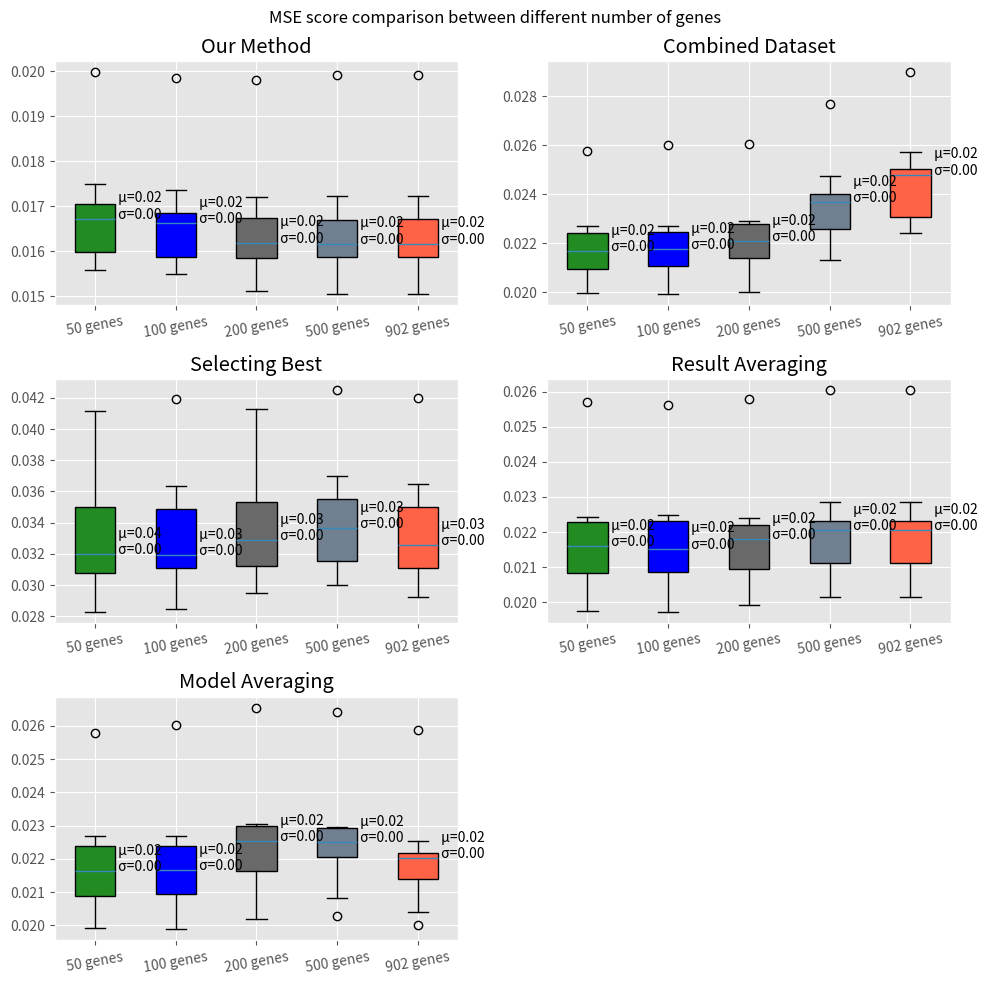

Write Python code to recreate this figure.
our_method_mse=[[0.01685441424319281, 0.01748988513027213, 0.01650102702971709, 0.015791359572343986, 0.01579902882046372, 0.01683885233961737, 0.019975524769742823, 0.01558009862265298, 0.0166147649474145, 0.01710419387825864], [0.016701245632840547, 0.01736326471526501, 0.016403772142775445, 0.01568901251546499, 0.01566388050929138, 0.016729489439031298, 0.019840258639983593, 0.015499276197908609, 0.016541802285447448, 0.01687781351184435], [0.016258294731482718, 0.01720201564398495, 0.01612734432568215, 0.01567466632067685, 0.015757524891089104, 0.016125495308643777, 0.019804977439546755, 0.015110732038099435, 0.016470749629852267, 0.016821387931666317], [0.016113021032448237, 0.017218622375291856, 0.015850675723755637, 0.015589009553318964, 0.015948931118039994, 0.016247866177766097, 0.01990726997793223, 0.015052029011962887, 0.016227237764830964, 0.016855837493651514], [0.016114503136833214, 0.017220142853837873, 0.0158504652298073, 0.015590094878150704, 0.01595141989276142, 0.016247596474154455, 0.01990974937660202, 0.015052036337376094, 0.01622700916266278, 0.01685823100679735]]



combined_dataset_mse=[[0.02271657940528768, 0.021167975533775543, 0.02247635991701177, 0.01994813796258102, 0.021537083640579355, 0.02087836273681427, 0.02577850759689773, 0.022227817726949727, 0.020886132305844844, 0.021784149841337662], [0.022718741559141113, 0.02102490682982284, 0.02250028355440854, 0.019927101084441422, 0.02176926394012115, 0.020925722979824365, 0.026016525311514736, 0.022383170429618952, 0.021176759586742196, 0.02171237126110202], [0.022923376797692248, 0.021374798199666523, 0.022822876735261316, 0.020021522609550122, 0.0222173684849429, 0.02045142954201062, 0.02605377884445633, 0.022683065995456376, 0.021404554222334886, 0.021952560745983528], [0.02475638089018988, 0.02292240927934431, 0.02380502824338928, 0.0213016848579779, 0.023961098143272054, 0.021559396869407044, 0.027701170016533844, 0.024042907668753565, 0.02244613105226809, 0.023530674723310975], [0.024914191425371754, 0.023140510117438295, 0.024747929214929285, 0.022422135845515372, 0.02485106371226314, 0.022745077261333922, 0.02897883026137863, 0.02570846311956942, 0.023053044580036923, 0.025092833264804514]]


selected_best_mse=[[0.03633743607779666, 0.03218291207455595, 0.033610055950580774, 0.028307817492107205, 0.03132763686013742, 0.03063207029477569, 0.04116965428897933, 0.03544629343397673, 0.03013002191806128, 0.03174373412125277], [0.03631976884373057, 0.031937990161352854, 0.03356143908767946, 0.028447709336032013, 0.031642144455628934, 0.0308965797565669, 0.04194197053970635, 0.035326400934206824, 0.030305790669297936, 0.03187087553800672], [0.03669245171659205, 0.032877466800004605, 0.03366946530472828, 0.029483486701000292, 0.03260140968715373, 0.03074569101219942, 0.04128377414228301, 0.0358720388483049, 0.030772606735022096, 0.03291604536274683], [0.036970330654888243, 0.0342061846075466, 0.03429089874626724, 0.029982750709230014, 0.033122726354140326, 0.030870373023935475, 0.04249935066609248, 0.035945284211982294, 0.031151233948471926, 0.03268955072831087], [0.03647582991631027, 0.032724101189636555, 0.03347518461929723, 0.02924417131189123, 0.032420135446542424, 0.0304695213015331, 0.04201926905951342, 0.03548386562135028, 0.03074162916664402, 0.03210671808535785]]



weighted_average_mse=[[0.02242828184085539, 0.020830723431829335, 0.02234144658521321, 0.019751104634057902, 0.021478919227437682, 0.020697807200367242, 0.025714525848739987, 0.022170417388858506, 0.020862578909503243, 0.021704188074933354], [0.02248491908395964, 0.02081061519706618, 0.02226829992644736, 0.019729308980812602, 0.021482350294376836, 0.020536325511467036, 0.025614668670054228, 0.022310869908373842, 0.020994183718781024, 0.021564798201671197], [0.022386166279056843, 0.02095406287814839, 0.022123087199935255, 0.019906703665632595, 0.02175354779835834, 0.019918673937616246, 0.025793884904575508, 0.02223059326525237, 0.020951572590604567, 0.021848444259431353], [0.022850145724691594, 0.0213709800799225, 0.02202732778294822, 0.020263806425538818, 0.022070636300433537, 0.020143903112568265, 0.026049893293755517, 0.02226617201946444, 0.02103508234503945, 0.022336887500652148], [0.02285466383764755, 0.021375497601479946, 0.022028827762953004, 0.020266974371129565, 0.02207337137304612, 0.020144157793510028, 0.02605365474951158, 0.02226875631365293, 0.02103690047085921, 0.022341383148270527]]


model_average_mse=[[0.02268272731383542, 0.021001371014922204, 0.022494789811835624, 0.01991582277632492, 0.02152621772164294, 0.020726359020626094, 0.0257862310957571, 0.022084841640464228, 0.020829108038269626, 0.021755477573247094], [0.022676630531141995, 0.02087065802960464, 0.02251002945802575, 0.0198824048095739, 0.02178334496201685, 0.020744792083297898, 0.02604124473430479, 0.022065586598506236, 0.021208660170012553, 0.02153727879058141], [0.023061037500063098, 0.021641733909439038, 0.02305961209350715, 0.020197429046168554, 0.022472241394716718, 0.020685401176484094, 0.026548850074611226, 0.022580971374252107, 0.021625798731235647, 0.022769260354081056], [0.02295466314425021, 0.02224168318078151, 0.022957862600021233, 0.020284042451795454, 0.022688688971698227, 0.02081044349316437, 0.026431629824027074, 0.022329699013916803, 0.02199318597626783, 0.02283422414088098], [0.022528067657607724, 0.02147681370609051, 0.022162908583533706, 0.02002070153531412, 0.022125988922565357, 0.020389578910827082, 0.025891224901971703, 0.021935205882553602, 0.02134679713517736, 0.022192974761246476]]



methods={
        0:our_method_mse,
        1:combined_dataset_mse, 
        2:selected_best_mse,
        3:weighted_average_mse,
        4:model_average_mse,
        }

names={
        0:"Our Method",
        1:"Combined Dataset", 
        2:"Selecting Best",
        3:"Result Averaging",
        4:"Model Averaging",
        }


# import pandas as pd
import numpy as np
import matplotlib.pyplot as plt


plt.style.use('ggplot')
plt.figure(figsize=(10,10))
plt.suptitle("MSE score comparison between different number of genes")
for counter in range(len(methods)):
    ax = plt.subplot(3, 2, counter + 1)
    main=ax.boxplot(methods[counter], patch_artist=True)
    m = np.array(methods[counter]).mean(axis=0)
    st = np.array(methods[counter]).std(axis=0)
    ax.set_title(names[counter])
    for i, line in enumerate(main['medians']):
        x, y = line.get_xydata()[1]
        text = ' μ={:.2f}\n σ={:.2f}'.format(m[i], st[i])
        ax.annotate(text, xy=(x, y))
    ax.set_xticks([1, 2,3,4, 5])
    ax.set_xticklabels(["50 genes","100 genes", "200 genes", "500 genes",'902 genes'], rotation=10)
    # ax.set_ylim(-20,10)

    colors=["forestgreen", "blue", "dimgray",  "slategray", "tomato"]
     
    for patch, color in zip(main['boxes'],colors):
        patch.set_facecolor(color)
plt.tight_layout()
plt.savefig('Mse.png')
plt.show()

